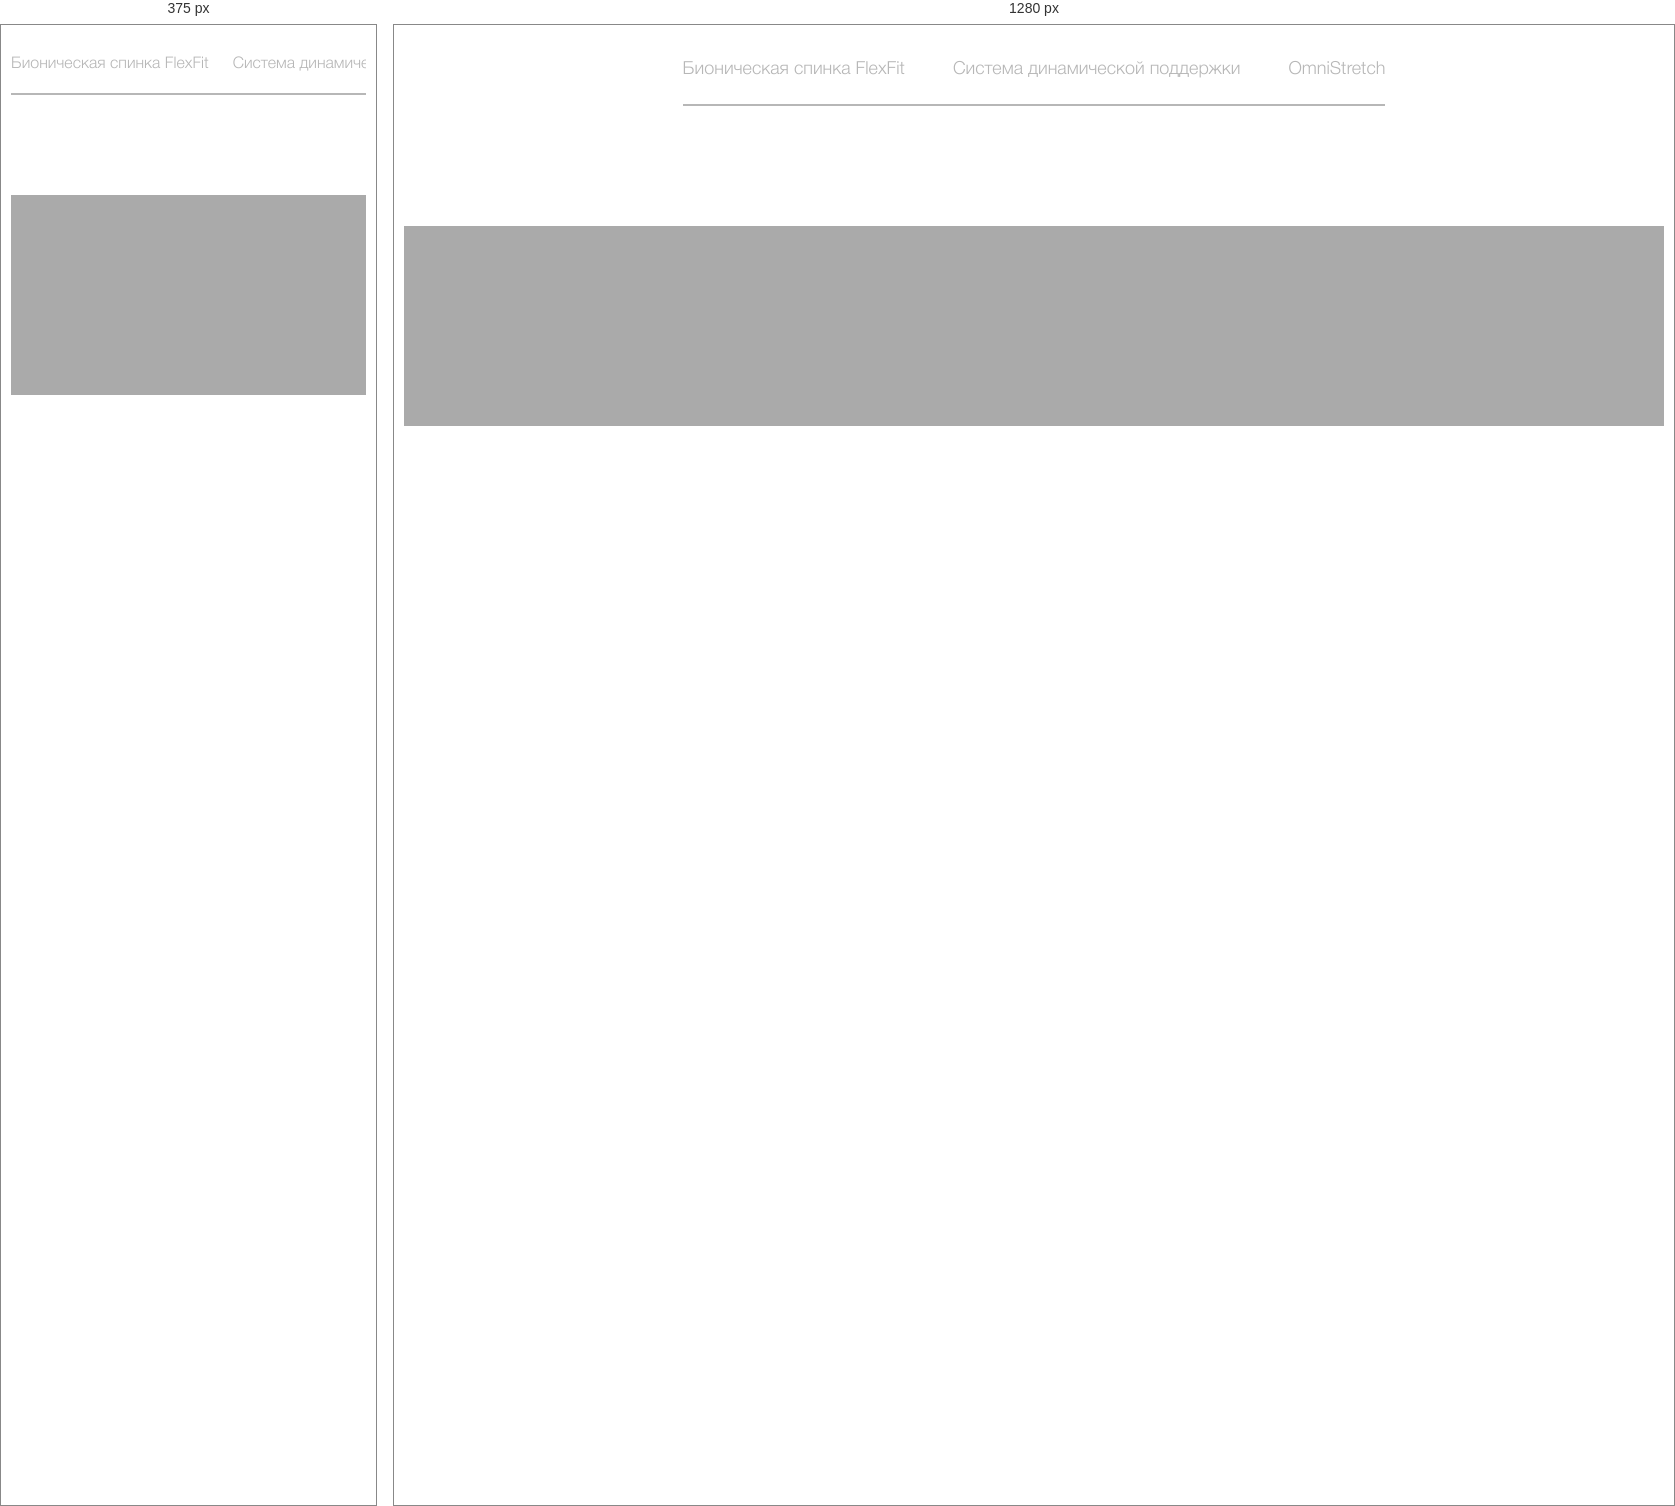
Rendered at 375 px and 1280 px, left to right.

<!-- file: tabs-dynamic.html -->
<!DOCTYPE html>
<html lang="ru">

<head>
    <meta charset="UTF-8">
    <meta name="viewport" content="width=device-width, initial-scale=1.0">
    <title>Tabs Dynamic Block</title>
    <link rel="stylesheet" href="../../css/common/normalize.css">
    <link rel="stylesheet" href="../../css/common/consts.css">
    <link rel="stylesheet" href="css/tabs-dynamic.css">
</head>

<body style="background-color: #ffffff; padding: 10px;">
    <div class="tabs-dynamic">
        <div class="tabs-dynamic__menu">
            <div class="tabs-dynamic__menu-item">
                Бионическая спинка FlexFit
            </div>
            <div class="tabs-dynamic__menu-item">
                Система динамической поддержки
            </div>
            <div class="tabs-dynamic__menu-item">
                OmniStretch
            </div>
        </div>
        <div class="tabs-dynamic__tabs">
            <div class="tabs-dynamic__tab" style="background-color: #AAAAAA"></div>
            <div class="tabs-dynamic__tab" style="background-color: #CCCCCC"></div>
            <div class="tabs-dynamic__tab" style="background-color: #EEEEEE"></div>
        </div>
    </div>
    <script src="./scripts/tabs-dynamic.js"></script>
</body>

</html>


/* @media block from css/tabs-dynamic.css */
@media screen and (max-width: 768px) {
    .tabs-dynamic__menu {
        margin: 0 auto 100px;

        font-size: var(--text-size-legend_mobile, 16px);
    }

    .tabs-dynamic__menu-item {
        padding: 20px 12px;
    }

    .tabs-dynamic__menu-item:first-child {
       padding: 20px 12px 20px 0;
    }

    .tabs-dynamic__menu-item:last-child {
        padding: 20px 0 12px 20px;
    }
}